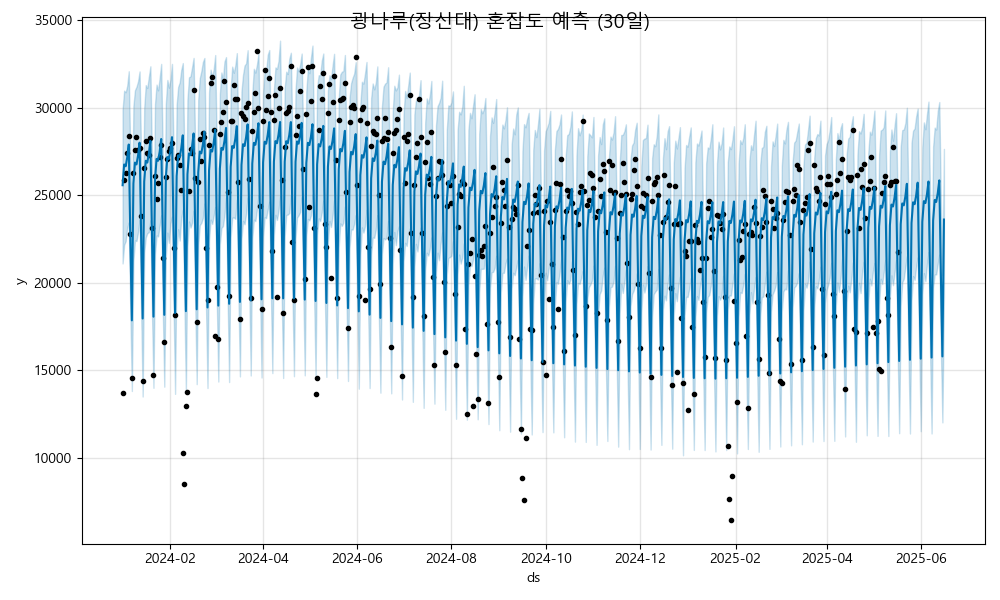

Data behind this chart, as committed beside it:
ds, yhat, yhat_lower, yhat_upper
2024-01-01, 25584, 21113, 29912
2024-01-02, 26771, 22177, 30988
2024-01-03, 26667, 22388, 30897
2024-01-04, 27171, 23154, 31271
2024-01-05, 27910, 23459, 32097
2024-01-06, 22645, 18377, 27201
2024-01-07, 17860, 13823, 22429
2024-01-08, 25689, 21257, 30116
2024-01-09, 26876, 22425, 31013
2024-01-10, 26772, 22394, 31210
2024-01-11, 27276, 22893, 31520
2024-01-12, 28015, 23607, 32088
2024-01-13, 22750, 18445, 27267
2024-01-14, 17966, 13507, 22371
2024-01-15, 25794, 21734, 29990
2024-01-16, 26981, 22595, 31306
2024-01-17, 26878, 22843, 31146
2024-01-18, 27381, 22896, 31778
2024-01-19, 28120, 23576, 32380
2024-01-20, 22855, 18529, 27178
2024-01-21, 18071, 14004, 22458
2024-01-22, 25899, 21672, 30226
2024-01-23, 27086, 22712, 31334
2024-01-24, 26983, 22654, 31005
2024-01-25, 27487, 23256, 31717
2024-01-26, 28225, 23868, 32518
2024-01-27, 22960, 18623, 27385
2024-01-28, 18176, 14069, 22486
2024-01-29, 26005, 21457, 30230
2024-01-30, 27192, 22877, 31601
2024-01-31, 27088, 22294, 31158
2024-02-01, 27592, 23401, 31620
2024-02-02, 28331, 23793, 32516
2024-02-03, 23066, 18783, 27464
2024-02-04, 18282, 13658, 22533
2024-02-05, 26110, 21909, 30181
2024-02-06, 27297, 23066, 31203
2024-02-07, 27193, 22420, 31463
2024-02-08, 27697, 23711, 32176
2024-02-09, 28436, 24182, 32565
2024-02-10, 23171, 18957, 27347
2024-02-11, 18387, 13748, 22333
2024-02-12, 26215, 22093, 30481
2024-02-13, 27402, 23506, 31751
2024-02-14, 27299, 23165, 31812
2024-02-15, 27802, 23435, 32324
2024-02-16, 28541, 24127, 32860
2024-02-17, 23276, 18991, 27802
2024-02-18, 18492, 14214, 22724
2024-02-19, 26321, 22190, 30487
2024-02-20, 27508, 23301, 31706
2024-02-21, 27404, 23428, 32098
2024-02-22, 27908, 23709, 32626
2024-02-23, 28647, 24537, 32856
2024-02-24, 23382, 18824, 27342
2024-02-25, 18597, 13992, 22991
2024-02-26, 26426, 22436, 30877
2024-02-27, 27613, 23616, 32189
2024-02-28, 27509, 23370, 31762
2024-02-29, 28013, 23838, 32201
... 473 more rows
